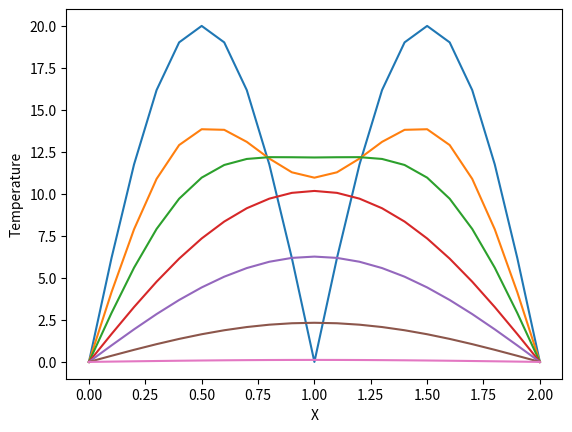

Reproduce this figure in Python.
import numpy as np
import matplotlib.pyplot as plt
#-----Defining heat equation solver---------#
def sol_explicit(u, t_steps, alpha):
    for i in range(t_steps-1):
        u[i+1, 1:-1] = u[i, 1:-1]+alpha*(u[i, 0:-2]-2*u[i, 1:-1]+u[i, 2:])
    return u
#----X distance-------#
x = np.linspace(0, 2, 21)
#-----time steps--------#
t = np.linspace(0, 40, 5001)
#----Alpha factor------#
alpha = 0.4
u = np.zeros((5001, 21))
#------Initial condiitons------#
u[0, :] = 20*np.abs(np.sin(np.pi*x))
#-----Solving the equation---#
u = sol_explicit(u, 5000, alpha)
#--------Plotting------#
#--time = 0----------#
plt.plot(x, u[0, :])
plt.xlabel('X')
plt.ylabel('Temperature')
plt.show()
#--time = 10----------#
plt.plot(x, u[10, :])
plt.xlabel('X')
plt.ylabel('Temperature')
plt.show()
#--time = 20----------#
plt.plot(x, u[20, :])
plt.xlabel('X')
plt.ylabel('Temperature')
plt.show()
#--time = 50----------#
plt.plot(x, u[50, :])
plt.xlabel('X')
plt.ylabel('Temperature')
plt.show()
#--time = 100----------#
plt.plot(x, u[100, :])
plt.xlabel('X')
plt.ylabel('Temperature')
plt.show()
#--time = 200----------#
plt.plot(x, u[200, :])
plt.xlabel('X')
plt.ylabel('Temperature')
plt.show()
#--time = 500----------#
plt.plot(x, u[500, :])
plt.xlabel('X')
plt.ylabel('Temperature')
plt.show()


#From the figures we can see that the temperature at the midpoint starts rising and attains a maxima.
#As the boundary condition says that the temperature should be 0 at boundaries.
#Most of the heat flows in the middle because of boundary conditions
